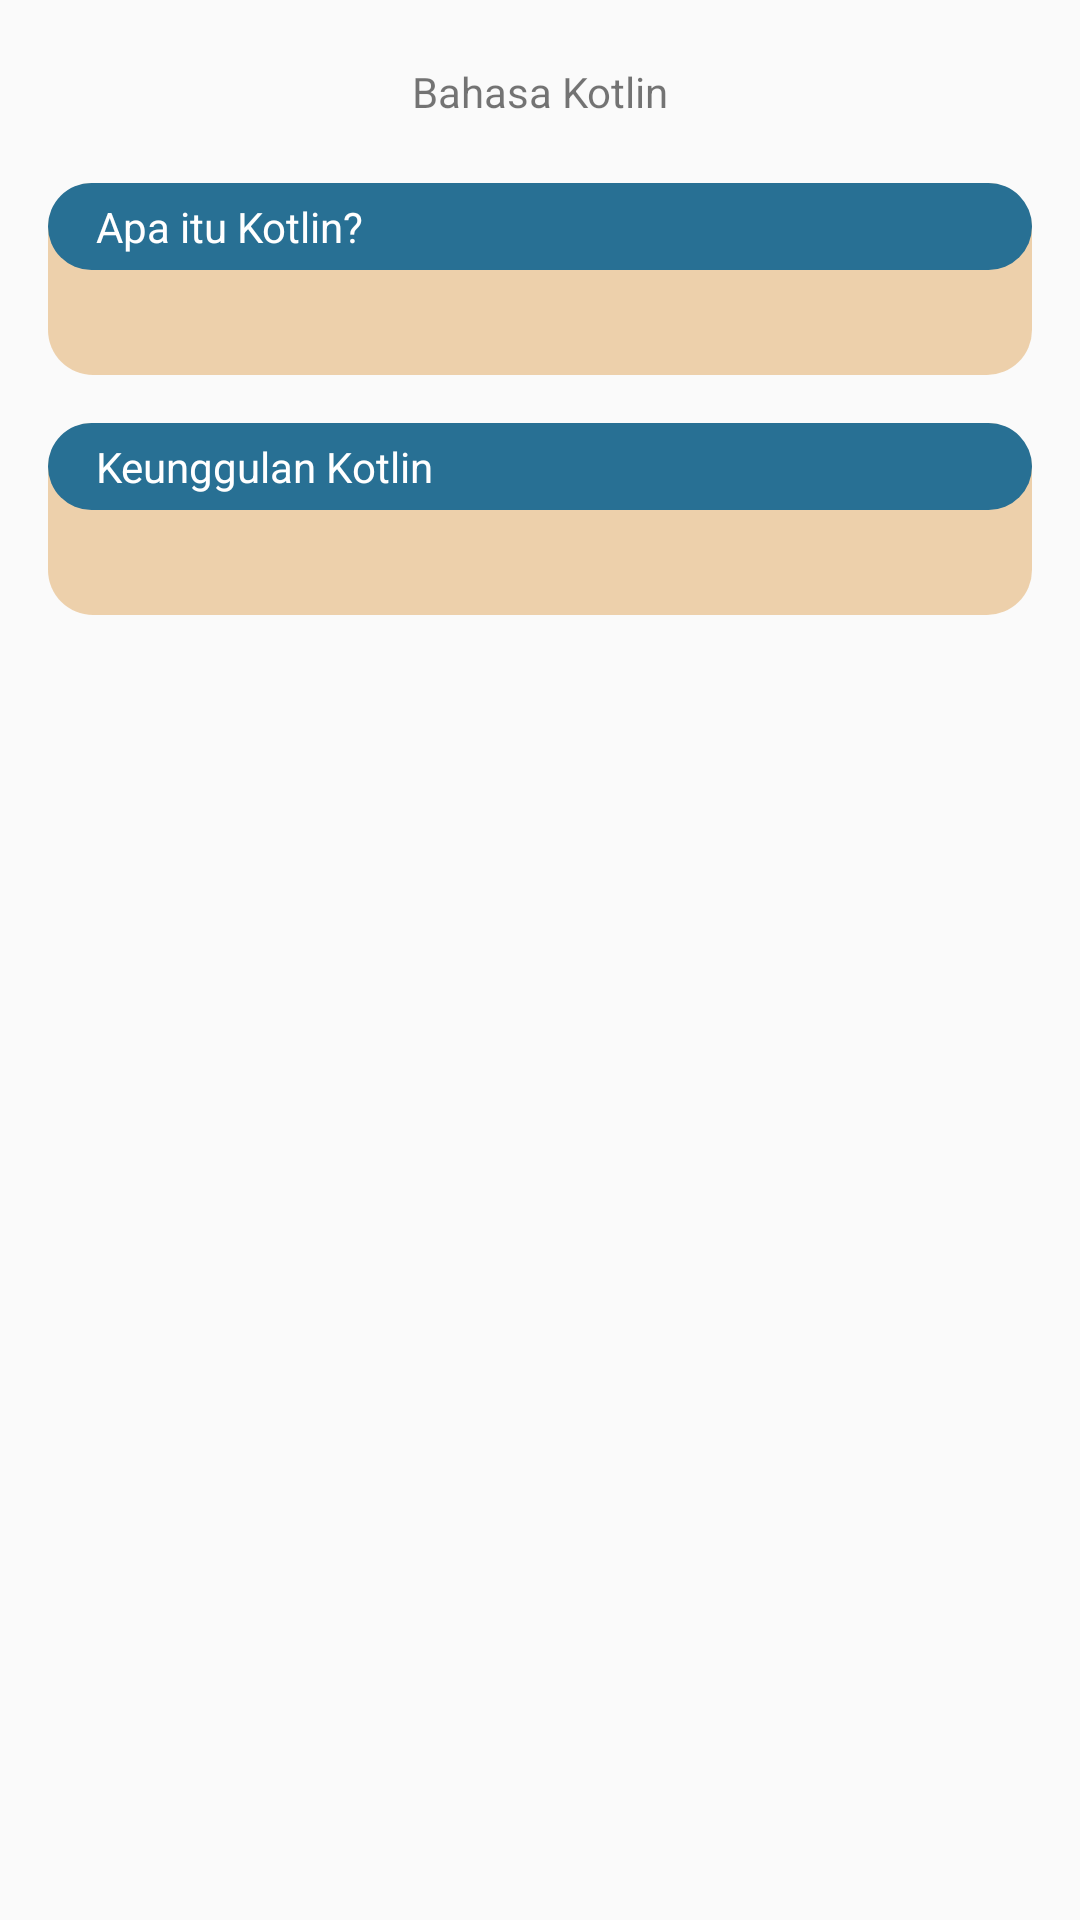

Layout XML and referenced resources for this Android screen:
<!-- AndroidManifest.xml: application theme AppTheme -->
<!-- res/layout/activity_definition.xml -->
<?xml version="1.0" encoding="utf-8"?>
<ScrollView xmlns:android="http://schemas.android.com/apk/res/android"
    xmlns:tools="http://schemas.android.com/tools"
    android:layout_width="match_parent"
    android:layout_height="match_parent"
    android:orientation="vertical">

    <LinearLayout
        android:layout_width="match_parent"
        android:layout_height="wrap_content"
        android:orientation="vertical">

        <TextView
            android:id="@+id/item_name"
            style="@style/Header"
            android:padding="5dp"
            android:text="@string/bahasa_kotlin" />

        <LinearLayout
            style="@style/LinearViewTheme"
            android:orientation="vertical">

            <TextView
                style="@style/LinearViewDarkTheme"
                android:padding="5dp"
                android:text="@string/apa_itu_kotlin" />

            <TextView
                android:id="@+id/tvDefinition"
                style="@style/TextItem"
                tools:text="Isi" />
        </LinearLayout>

        <LinearLayout
            style="@style/LinearViewTheme"
            android:orientation="vertical">

            <TextView
                style="@style/LinearViewDarkTheme"
                android:padding="5dp"
                android:text="@string/keunggulan_kotlin" />

            <TextView
                android:id="@+id/tvPros"
                style="@style/TextItem"
                tools:text="Isi" />
        </LinearLayout>

    </LinearLayout>
</ScrollView>
<!-- resources referenced by this layout -->
<resources>
  <string name="apa_itu_kotlin">Apa itu Kotlin?</string>
  <string name="bahasa_kotlin">Bahasa Kotlin</string>
  <string name="keunggulan_kotlin">Keunggulan Kotlin</string>
  <style name="Header">
          <item name="android:layout_width">match_parent</item>
          <item name="android:layout_height">wrap_content</item>
          <item name="android:layout_margin">@dimen/default_horizontal_margin</item>
          <item name="android:gravity">center</item>
      </style>
  <style name="LinearViewDarkTheme">
          <item name="android:layout_width">match_parent</item>
          <item name="android:layout_height">wrap_content</item>
          <item name="android:background">@drawable/linier_view_dark_background</item>
          <item name="android:textColor">@color/white</item>
          <item name="android:layout_marginBottom">8dp</item>
          <item name="android:paddingStart">@dimen/default_horizontal_margin</item>
          <item name="android:paddingEnd">@dimen/default_horizontal_margin</item>
      </style>
  <style name="LinearViewTheme">
          <item name="android:layout_width">match_parent</item>
          <item name="android:layout_height">wrap_content</item>
          <item name="android:background">@drawable/linier_view_background</item>
          <item name="android:layout_marginStart">@dimen/default_horizontal_margin</item>
          <item name="android:layout_marginEnd">@dimen/default_horizontal_margin</item>
          <item name="android:layout_marginBottom">@dimen/default_vertical_margin</item>
      </style>
  <style name="TextItem">
          <item name="android:layout_width">match_parent</item>
          <item name="android:layout_height">wrap_content</item>
          <item name="android:layout_marginStart">16dp</item>
          <item name="android:layout_marginEnd">16dp</item>
          <item name="android:layout_marginBottom">8dp</item>
      </style>
  <style name="AppTheme" parent="Theme.AppCompat.Light.NoActionBar">
          
          <item name="colorPrimary">@color/colorPrimary</item>
          <item name="colorPrimaryDark">@color/colorPrimaryDark</item>
          <item name="colorAccent">@color/colorAccent</item>
      </style>
  <dimen name="default_horizontal_margin">16dp</dimen>
  <!-- drawable linier_view_dark_background (drawable) -->
  <?xml version="1.0" encoding="utf-8"?>
  <shape
      xmlns:android="http://schemas.android.com/apk/res/android"
      android:shape="rectangle">
  
      <solid android:color="#287094"/>
      <corners android:radius="15dp"/>
  
  </shape>
  <!-- drawable linier_view_background (drawable) -->
  <?xml version="1.0" encoding="utf-8"?>
  <shape
      xmlns:android="http://schemas.android.com/apk/res/android"
      android:shape="rectangle">
  
      <solid android:color="#E1ECCBA1"/>
      <corners android:radius="15dp"/>
  </shape>
  <dimen name="default_vertical_margin">16dp</dimen>
  <!-- not gathered from this repository: default colours our renderer supplied (Android Studio template values) -->
  <color name="white">#FFFFFFFF</color>
  <color name="colorPrimary">#FF6200EE</color>
  <color name="colorPrimaryDark">#FF3700B3</color>
  <color name="colorAccent">#FF03DAC5</color>
</resources>
